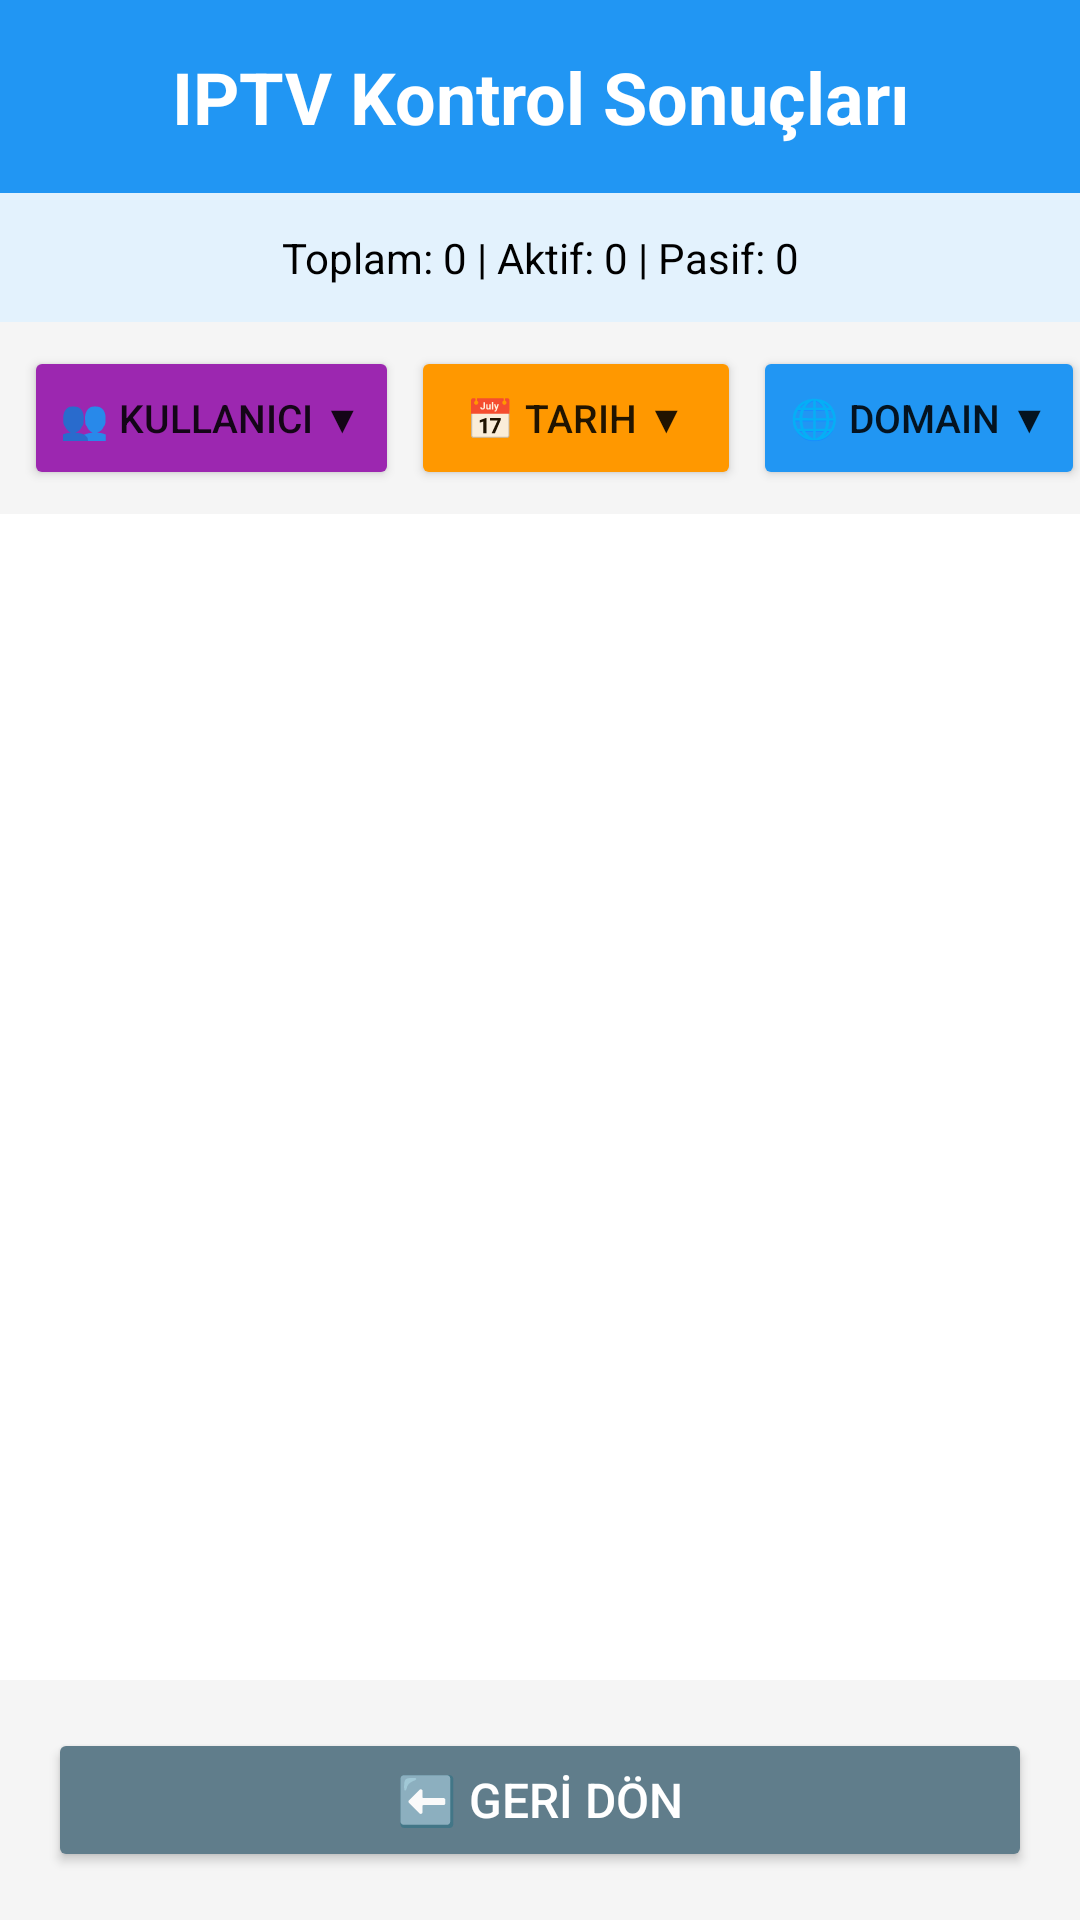

This screen was rendered from an Android layout file. Write that file and the resources it references.
<!-- AndroidManifest.xml: application theme Theme.IPTVCheckerApp -->
<!-- res/layout/activity_result.xml -->
<?xml version="1.0" encoding="utf-8"?>
<LinearLayout xmlns:android="http://schemas.android.com/apk/res/android"
    xmlns:app="http://schemas.android.com/apk/res-auto"
    xmlns:tools="http://schemas.android.com/tools"
    android:layout_width="match_parent"
    android:layout_height="match_parent"
    android:orientation="vertical"
    tools:context=".ResultActivity">

    
    <TextView
        android:layout_width="match_parent"
        android:layout_height="wrap_content"
        android:text="IPTV Kontrol Sonuçları"
        android:textSize="24sp"
        android:textStyle="bold"
        android:gravity="center"
        android:padding="16dp"
        android:background="#2196F3"
        android:textColor="#FFFFFF" />

    
    <TextView
        android:id="@+id/tvResultSummary"
        android:layout_width="match_parent"
        android:layout_height="wrap_content"
        android:text="Toplam: 0 | Aktif: 0 | Pasif: 0"
        android:textSize="14sp"
        android:gravity="center"
        android:padding="12dp"
        android:background="#E3F2FD"
        android:textColor="#000000" />

    
    
    <HorizontalScrollView
        android:layout_width="match_parent"
        android:layout_height="wrap_content"
        android:scrollbars="none"
        android:background="#F5F5F5">

        <LinearLayout
            android:layout_width="wrap_content"
            android:layout_height="wrap_content"
            android:orientation="horizontal"
            android:padding="8dp">

            <Button
                android:id="@+id/btnFilterMaxUsers"
                android:layout_width="wrap_content"
                android:layout_height="wrap_content"
                android:text="👥 Kullanıcı ▼"
                android:textSize="13sp"
                android:layout_marginEnd="4dp"
                android:backgroundTint="#9C27B0"
                android:minWidth="120dp" />

            <Button
                android:id="@+id/btnFilterDate"
                android:layout_width="wrap_content"
                android:layout_height="wrap_content"
                android:text="📅 Tarih ▼"
                android:textSize="13sp"
                android:layout_marginEnd="4dp"
                android:backgroundTint="#FF9800"
                android:minWidth="110dp" />

            
            <Button
                android:id="@+id/btnFilterDomain"
                android:layout_width="wrap_content"
                android:layout_height="wrap_content"
                android:text="🌐 Domain ▼"
                android:textSize="13sp"
                android:layout_marginEnd="4dp"
                android:backgroundTint="#2196F3"
                android:minWidth="110dp" />

            <Button
                android:id="@+id/btnFilterStatus"
                android:layout_width="wrap_content"
                android:layout_height="wrap_content"
                android:text="✅ Durum ▼"
                android:textSize="13sp"
                android:layout_marginEnd="4dp"
                android:backgroundTint="#4CAF50"
                android:minWidth="110dp" />

            <Button
                android:id="@+id/btnShowActive"
                android:layout_width="wrap_content"
                android:layout_height="wrap_content"
                android:text="⚡ Aktif"
                android:textSize="13sp"
                android:layout_marginEnd="4dp"
                android:backgroundTint="#2196F3"
                android:minWidth="90dp" />

            <Button
                android:id="@+id/btnShowAll"
                android:layout_width="wrap_content"
                android:layout_height="wrap_content"
                android:text="📋 Tümü"
                android:textSize="13sp"
                android:layout_marginEnd="4dp"
                android:backgroundTint="#9E9E9E"
                android:minWidth="90dp"
                android:enabled="false" />

            <Button
                android:id="@+id/btnClearAllFilters"
                android:layout_width="wrap_content"
                android:layout_height="wrap_content"
                android:text="🔄 Sıfırla"
                android:textSize="13sp"
                android:backgroundTint="#FF5722"
                android:minWidth="90dp" />

        </LinearLayout>

    </HorizontalScrollView>

    
    <TextView
        android:id="@+id/tvActiveFilters"
        android:layout_width="match_parent"
        android:layout_height="wrap_content"
        android:text=""
        android:textSize="12sp"
        android:gravity="center"
        android:padding="8dp"
        android:background="#FFF9C4"
        android:textColor="#F57F17"
        android:visibility="gone" />

    
    <androidx.recyclerview.widget.RecyclerView
        android:id="@+id/recyclerViewResults"
        android:layout_width="match_parent"
        android:layout_height="0dp"
        android:layout_weight="1"
        android:padding="4dp"
        android:background="#FFFFFF" />

    
    <LinearLayout
        android:layout_width="match_parent"
        android:layout_height="wrap_content"
        android:orientation="horizontal"
        android:padding="16dp"
        android:background="#F5F5F5">

        <Button
            android:id="@+id/btnBack"
            android:layout_width="match_parent"
            android:layout_height="wrap_content"
            android:text="⬅️ GERİ DÖN"
            android:textSize="16sp"
            android:backgroundTint="#607D8B"
            android:textColor="#FFFFFF" />

    </LinearLayout>

</LinearLayout>
<!-- resources referenced by this layout -->
<resources>
  <style name="Theme.IPTVCheckerApp" parent="android:Theme.Material.Light.NoActionBar">
          <item name="android:colorPrimary">#1F6FEB</item>
          <item name="android:colorAccent">#1F6FEB</item>
          <item name="android:windowBackground">@color/app_bg</item>
          <item name="android:statusBarColor">@color/app_bg</item>
          <item name="android:navigationBarColor">@color/app_bg</item>
          <item name="android:windowLightStatusBar">true</item>
      </style>
  <color name="app_bg">#FFF3F5F9</color>
</resources>
